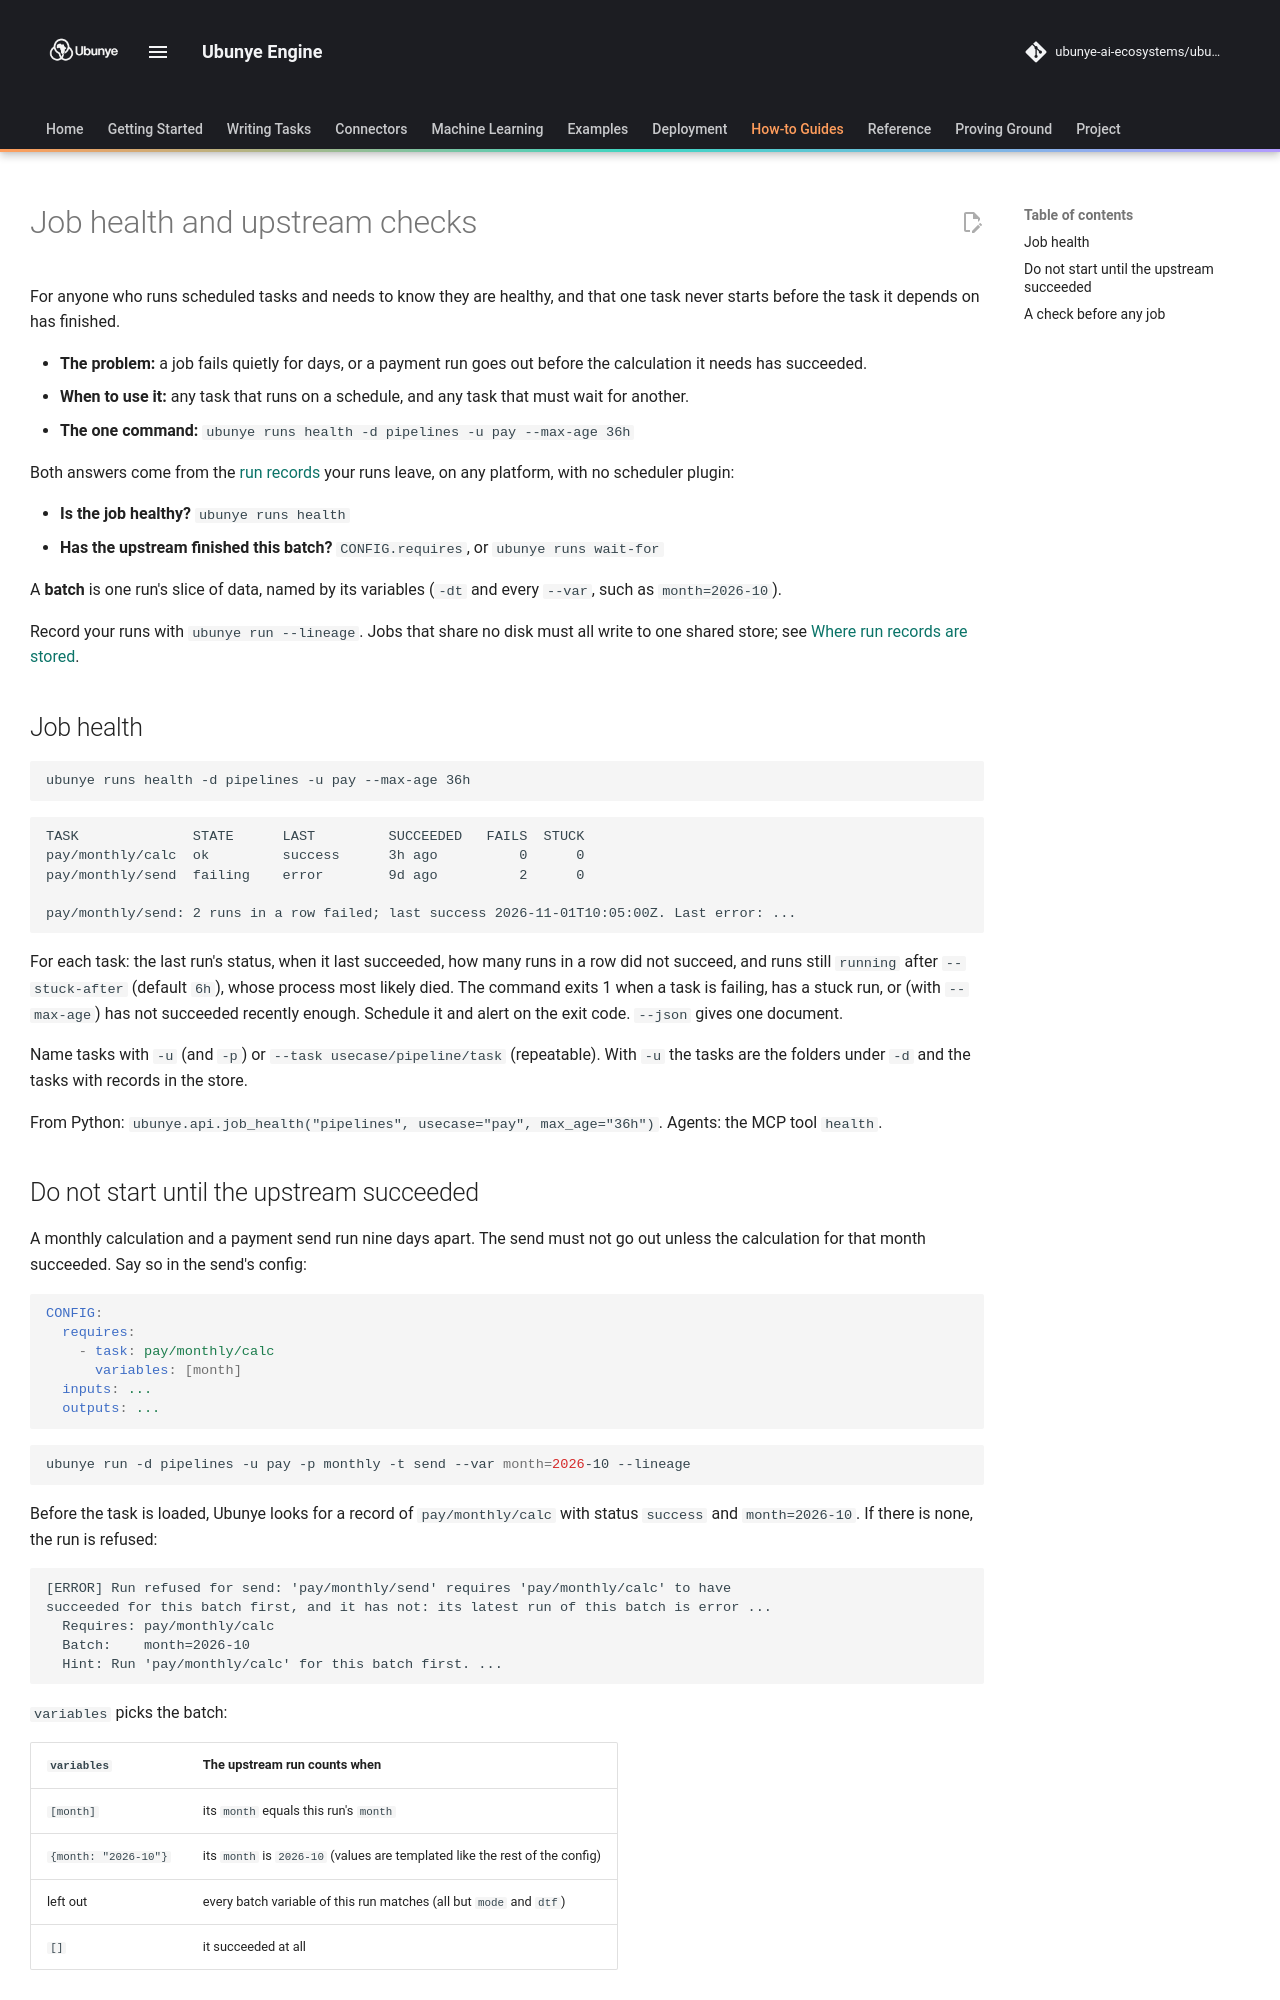

repository: ubunye-ai-ecosystems/ubunye_engine · page: patterns/job-health/index.html · generator: mkdocs

# Job health and upstream checks

For anyone who runs scheduled tasks and needs to know they are healthy, and that
one task never starts before the task it depends on has finished.

- **The problem:** a job fails quietly for days, or a payment run goes out before
  the calculation it needs has succeeded.
- **When to use it:** any task that runs on a schedule, and any task that must
  wait for another.
- **The one command:** `ubunye runs health -d pipelines -u pay --max-age 36h`

Both answers come from the [run records](../guides/run-records.md) your runs
leave, on any platform, with no scheduler plugin:

- **Is the job healthy?** `ubunye runs health`
- **Has the upstream finished this batch?** `CONFIG.requires`, or `ubunye runs wait-for`

A **batch** is one run's slice of data, named by its variables (`-dt` and every
`--var`, such as `month=2026-10`).

Record your runs with `ubunye run --lineage`. Jobs that share no disk must all
write to one shared store; see
[Where run records are stored](../cli.md#where-run-records-are-stored).

## Job health

```bash
ubunye runs health -d pipelines -u pay --max-age 36h
```

```text
TASK              STATE      LAST         SUCCEEDED   FAILS  STUCK
pay/monthly/calc  ok         success      3h ago          0      0
pay/monthly/send  failing    error        9d ago          2      0

pay/monthly/send: 2 runs in a row failed; last success 2026-11-01T10:05:00Z. Last error: ...
```

For each task: the last run's status, when it last succeeded, how many runs in a
row did not succeed, and runs still `running` after `--stuck-after` (default
`6h`), whose process most likely died. The command exits 1 when a task is
failing, has a stuck run, or (with `--max-age`) has not succeeded recently
enough. Schedule it and alert on the exit code. `--json` gives one document.

Name tasks with `-u` (and `-p`) or `--task usecase/pipeline/task` (repeatable). With `-u`
the tasks are the folders under `-d` and the tasks with records in the store.

From Python: `ubunye.api.job_health("pipelines", usecase="pay", max_age="36h")`.
Agents: the MCP tool `health`.
